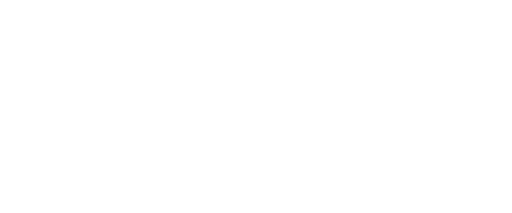
t = 0.00 s
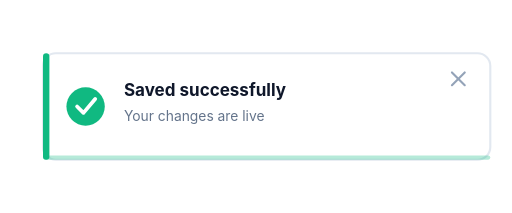
t = 0.80 s
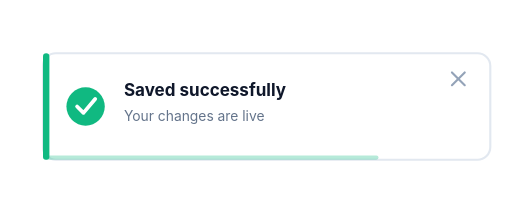
t = 1.55 s
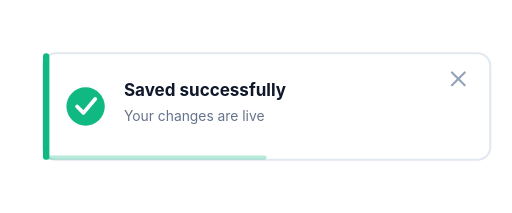
t = 2.30 s
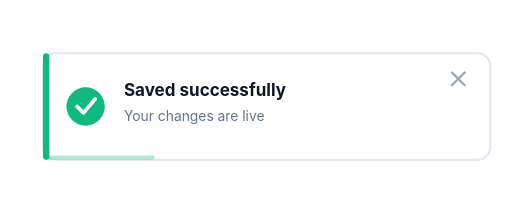
t = 3.05 s
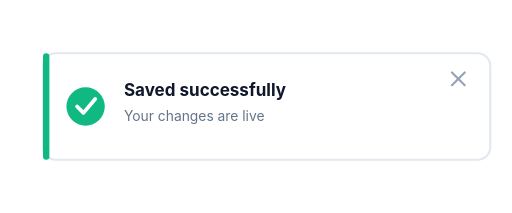
t = 3.80 s

The animated SVG that drew these frames (rendered in a browser with its animation timeline set to each time). Animation: 3 SMIL elements (animate=2,animateTransform=1); one cycle of 3.80 s.

<?xml version="1.0" encoding="UTF-8"?>
<!--
  Toast notification — slides in from the right, settles, then progress bar drains.
  Total: 4.0s. Holds.
  Viewport: 480 × 200.
-->
<svg xmlns="http://www.w3.org/2000/svg" viewBox="0 0 480 200" width="480" height="200">
  <g transform="translate(480 50)" opacity="0">
    <animate attributeName="opacity" from="0" to="1" begin="0s" dur="0.4s" fill="freeze"/>
    <animateTransform attributeName="transform" type="translate"
      from="480 50" to="40 50" begin="0s" dur="0.6s" fill="freeze"
      calcMode="spline" keySplines="0.2 0.8 0.3 1"/>

    <!-- Card -->
    <rect x="0" y="0" width="420" height="100" rx="12" fill="#ffffff"
          stroke="#e2e8f0" stroke-width="2"/>
    <rect x="0" y="0" width="6" height="100" rx="3" fill="#10b981"/>

    <!-- Check icon -->
    <g transform="translate(40 50)">
      <circle r="18" fill="#10b981"/>
      <path d="M -8 0 L -2 6 L 9 -7" fill="none" stroke="#ffffff"
            stroke-width="3.5" stroke-linecap="round" stroke-linejoin="round"/>
    </g>

    <!-- Text -->
    <text x="76" y="40" font-family="Inter, system-ui, sans-serif"
          font-size="16" font-weight="700" fill="#0f172a">Saved successfully</text>
    <text x="76" y="64" font-family="Inter, system-ui, sans-serif"
          font-size="13" fill="#64748b">Your changes are live</text>

    <!-- Close X -->
    <g transform="translate(390 24)" stroke="#94a3b8" stroke-width="2" stroke-linecap="round">
      <line x1="-6" y1="-6" x2="6" y2="6"/>
      <line x1="6" y1="-6" x2="-6" y2="6"/>
    </g>

    <!-- Progress bar drain (auto-dismiss visual) -->
    <rect x="0" y="96" width="420" height="4" rx="2" fill="#10b981" opacity="0.3">
      <animate attributeName="width" from="420" to="0"
               begin="0.8s" dur="3.0s" fill="freeze"/>
    </rect>
  </g>
</svg>
